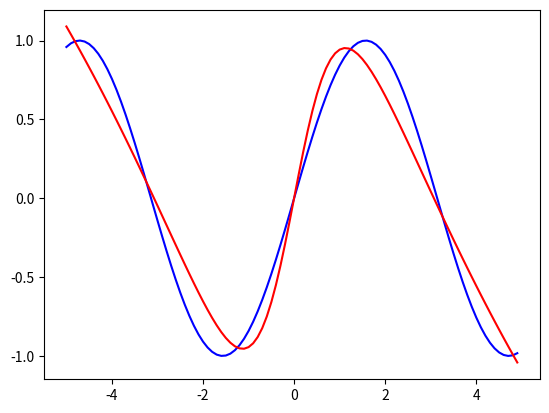

This chart was generated by the following Python code:
import numpy as np
from collections import namedtuple

# Compute error/loss function
def compute_error(A, Y):
    m = Y.shape[1]   # number of training examples
    return 0.5 * np.linalg.norm(A - Y, 'fro') ** 2 / m

def sigmoid(x):
    return 1.0 / (1.0 + np.exp(-x))

def sigmoid_prime(x):
    t = sigmoid(x)
    return t * (1 - t)

# Activation functions and their derivatives
SIGMOID_ACTIVATION = (sigmoid, sigmoid_prime)
IDENTITY_ACTIVATION = (lambda x: x, lambda x: np.ones(x.shape))
RELU_ACTIVATION = (lambda x: (x >= 0) * x, lambda x: x >= 0)

# Helper class to store values of Z and A
NodeValues = namedtuple('NodeValues', ['Z', 'A'])

class Layer:
    def __init__(self, input_count, output_count, activation):
        self.W = 0.2 * np.random.randn(output_count, input_count)
        self.b = 0.2 * np.random.randn(output_count, 1)
        self.g = activation

class SimpleNeuralNetwork:

    # input_count is the number of input units
    # layer_params is a list of tuples (unit_count, activation)
    def __init__(self, input_count, layer_params):
        unit_counts = [input_count] + [layer[0] for layer in layer_params]
        activations = [layer[1] for layer in layer_params]
        self.layers = [Layer(m, n, g) for m, n, g in zip(unit_counts[:-1], unit_counts[1:], activations)]

    # Compute output of each layer
    def evaluate(self, A):
        values = [NodeValues(None, A)]
        for layer in self.layers:
            Z = np.dot(layer.W, A) + layer.b
            A = layer.g[0](Z)
            values.append(NodeValues(Z, A))
        return values

    # Compute gradient using back propagation
    def compute_gradient(self, values, Y):
        m = Y.shape[1]
        L = len(self.layers)
        dWs = []
        dbs = []

        # l = L, L - 1, ..., 1
        for l in range(L, 0, -1):
            if l == L:
                # special case for output layer
                # dA^l = (A^L - Y) / m
                dA = (values[L].A - Y) / m
            else:
                # dA^l = W^(l+1)^T * dZ^(l+1)
                dA = np.dot(self.layers[l + 1 - 1].W.T, dZ)

            # numpy '*' does element-wise multiplication
            # dZ^l = dA^l * g^l'(Z^l)
            dZ = dA * self.layers[l - 1].g[1](values[l].Z)

            # dW^l = dZ^l * A^(l-1)^T
            dW = np.dot(dZ, values[l - 1].A.T)
            # db^l = dZ^l * [1 1 ... 1]^T
            db = np.sum(dZ, axis=1, keepdims=True)

            dWs.append(dW)
            dbs.append(db)

        dWs.reverse()
        dbs.reverse()

        return dWs, dbs

    # Train the neural network
    def train(self, Xs, Ys, epochs, learning_rate, callback):
        values = self.evaluate(Xs)
        error = compute_error(values[-1].A, Ys)
        callback(0, error)
        for epoch in range(epochs):
            dWs, dbs = self.compute_gradient(values, Ys)
            for layer, dW, db in zip(self.layers, dWs, dbs):
                layer.W -= learning_rate * dW
                layer.b -= learning_rate * db
            values = self.evaluate(Xs)
            error = compute_error(values[-1].A, Ys)
            callback(epoch + 1, error)
        return values[-1].A

def iteration_hook(epoch, error):
    if epoch % 100 == 0:
        print("epoch: {}, error: {}".format(epoch, error))

if __name__ == '__main__':
    import matplotlib.pyplot as plt
    # produce the same initial weights every time
    np.random.seed(seed=0)
    nn = SimpleNeuralNetwork(1, [(20, SIGMOID_ACTIVATION), (1, IDENTITY_ACTIVATION)])
    Xs = np.arange(-5, 5, 0.1).reshape(1, -1)
    Ys = np.sin(Xs)
    output = nn.train(Xs, Ys, 2000, 0.1, iteration_hook)
    plt.plot(Xs.ravel(), Ys.ravel(), 'b', Xs.ravel(), output.ravel(), 'r')
    plt.show()
